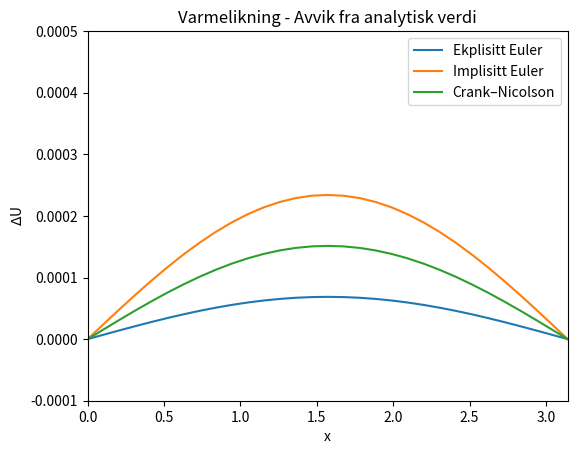

Generate this figure with matplotlib:
import numpy as np
import matplotlib.pyplot as plt
from matplotlib.animation import FuncAnimation
from numpy.linalg import solve


'''
    Parametre for alle metodene
'''

d = np.pi
N = 30               # punkter i rom
h = d / N           # punkter i tid
k = 0.001            # steglengde i tid
num_frames = 200      # antall steg i tid
x = np.linspace(0, d, N+1)


'''
    Startstilstand for alle 
'''

u0 = np.sin(x)

# For hver metode:
u_expl = u0.copy()
u_impl = u0.copy()
u_cn   = u0.copy()

time = 0.0


'''
    Matriser til alle
'''

lam = k / (h**2)
M = N - 1  # Antall punkter for matrise

# Lage matrise A for imlpisitt metode og Crank-Nicolson
A = np.zeros((M, M))
for i in range(M):
    A[i, i] = 2.0
    if i > 0:
        A[i, i-1] = -1.0
    if i < M - 1:
        A[i, i+1] = -1.0

I_ = np.eye(M)
M_impl = I_ + lam * A # Implisitt matrise

# De to halvdelene av gjennomsnittene for Crank-Nicolson
M1 = I_ + 0.5 * lam * A
M2 = I_ - 0.5 * lam * A


'''
    Funksjoner for de tre forskjellige metodene til å bruke i animasjonen
'''

def step_explicit(u_old):
    u_new = u_old.copy()
    for i in range(1, N):
        u_new[i] = u_old[i] + lam * (u_old[i+1] - 2*u_old[i] + u_old[i-1])
    u_new[0] = 0.0
    u_new[N] = 0.0
    return u_new

def step_implicit(u_old):
    interior_old = u_old[1:N]  
    interior_new = solve(M_impl, interior_old)
    u_new = u_old.copy()
    u_new[0] = 0.0
    u_new[N] = 0.0
    u_new[1:N] = interior_new
    return u_new

def step_crank_nicolson(u_old):
    interior_old = u_old[1:N]
    rhs = M2 @ interior_old
    interior_new = solve(M1, rhs)
    u_new = u_old.copy()
    u_new[0] = 0.0
    u_new[N] = 0.0
    u_new[1:N] = interior_new
    return u_new

def exact_solution(x, t):
    return np.exp(-t) * np.sin(x)


'''
    Lage plot
'''

fig, ax = plt.subplots()

current_exact_solution = exact_solution(x, time)
line_expl,  = ax.plot(x, abs(u_expl - current_exact_solution),  label="Ekplisitt Euler")
line_impl,  = ax.plot(x, abs(u_impl - current_exact_solution),  label="Implisitt Euler")
line_cn,    = ax.plot(x, abs(u_cn - current_exact_solution),    label="Crank–Nicolson")
# line_exact, = ax.plot(x, current_exact_solution, label="Analytisk (numerisk)", linestyle="dashed", color='black')

ax.set_xlim(0, d)
ax.set_ylim(-0.0001, 0.0005)
ax.set_xlabel("x")
ax.set_ylabel("$\Delta$U")
ax.set_title("Varmelikning - Avvik fra analytisk verdi")
ax.legend()
plt.tight_layout
fig.subplots_adjust(left=0.15)

def update(frame):
    global u_expl, u_impl, u_cn, time
    u_expl = step_explicit(u_expl)
    u_impl = step_implicit(u_impl)
    u_cn   = step_crank_nicolson(u_cn)
    time += k

    current_exact_solution = exact_solution(x, time)
    line_expl.set_ydata(abs(u_expl-current_exact_solution))
    line_impl.set_ydata(abs(u_impl-current_exact_solution))
    line_cn.set_ydata(abs(u_cn-current_exact_solution))
    # line_exact.set_ydata(current_exact_solution)

    return (line_expl, line_impl, line_cn)

interval = 50
fps = 1000/interval

anim = FuncAnimation(fig, update, frames=num_frames, interval=interval, blit=True)
anim.save("animation.gif", writer="pillow", fps=fps)
plt.show()
